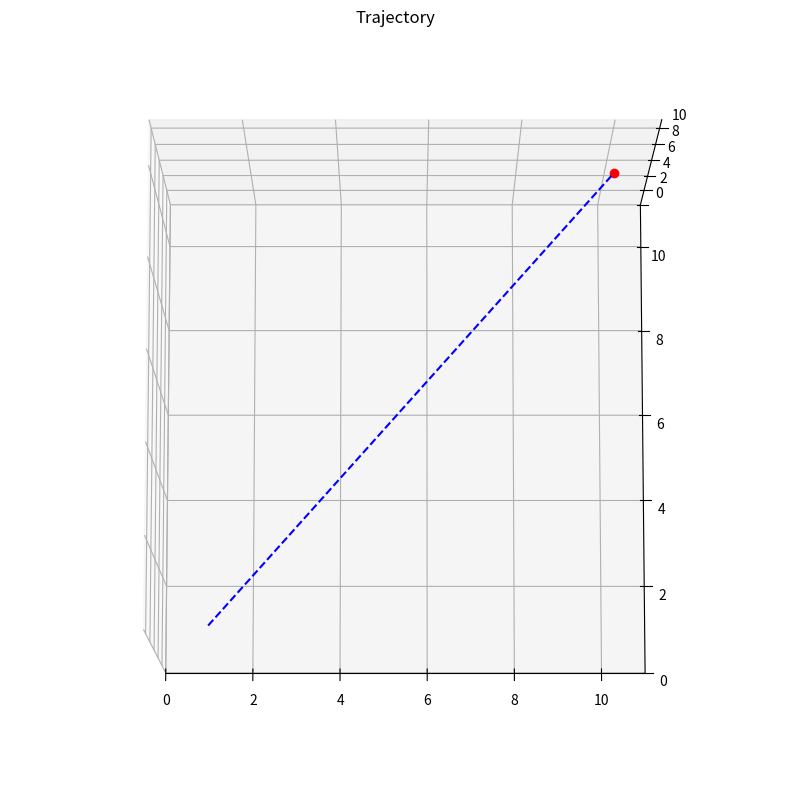

Here is the Python script that generated this plot:
import matplotlib.pyplot as plt
import numpy as np
import matplotlib as mpl
import time

num_points = 10
x = np.linspace(1, 10, num_points)
y = np.linspace(1, 10, num_points)
z = np.linspace(1, 10, num_points)
points = np.array([x, y, z])

fig = plt.figure(figsize=(10,10))
ax = fig.add_subplot(111, projection='3d')
ax.set_title('Trajectory')
ax.view_init(elev=80, azim=-90)

realtime_marker, = ax.plot(1, 2, 3, 'ro')
realtime_line, = ax.plot([], [], [], 'b--')
ax.set_xlim(0, 11)
ax.set_ylim(0, 11)
ax.set_zlim(0, 11)

plt.ion()
plt.show(block=False)

for i in range (10):
    realtime_marker.set_data([points[0,i]], [points[1,i]])
    realtime_marker.set_3d_properties([points[2, i]])
    realtime_line.set_data(points[0,:i+1], points[1,:i+1])
    realtime_line.set_3d_properties([points[2,:i+1]])
    fig.canvas.draw_idle()      
    fig.canvas.flush_events()  
    time.sleep(0.5)

input("Press Enter to close the plot...")